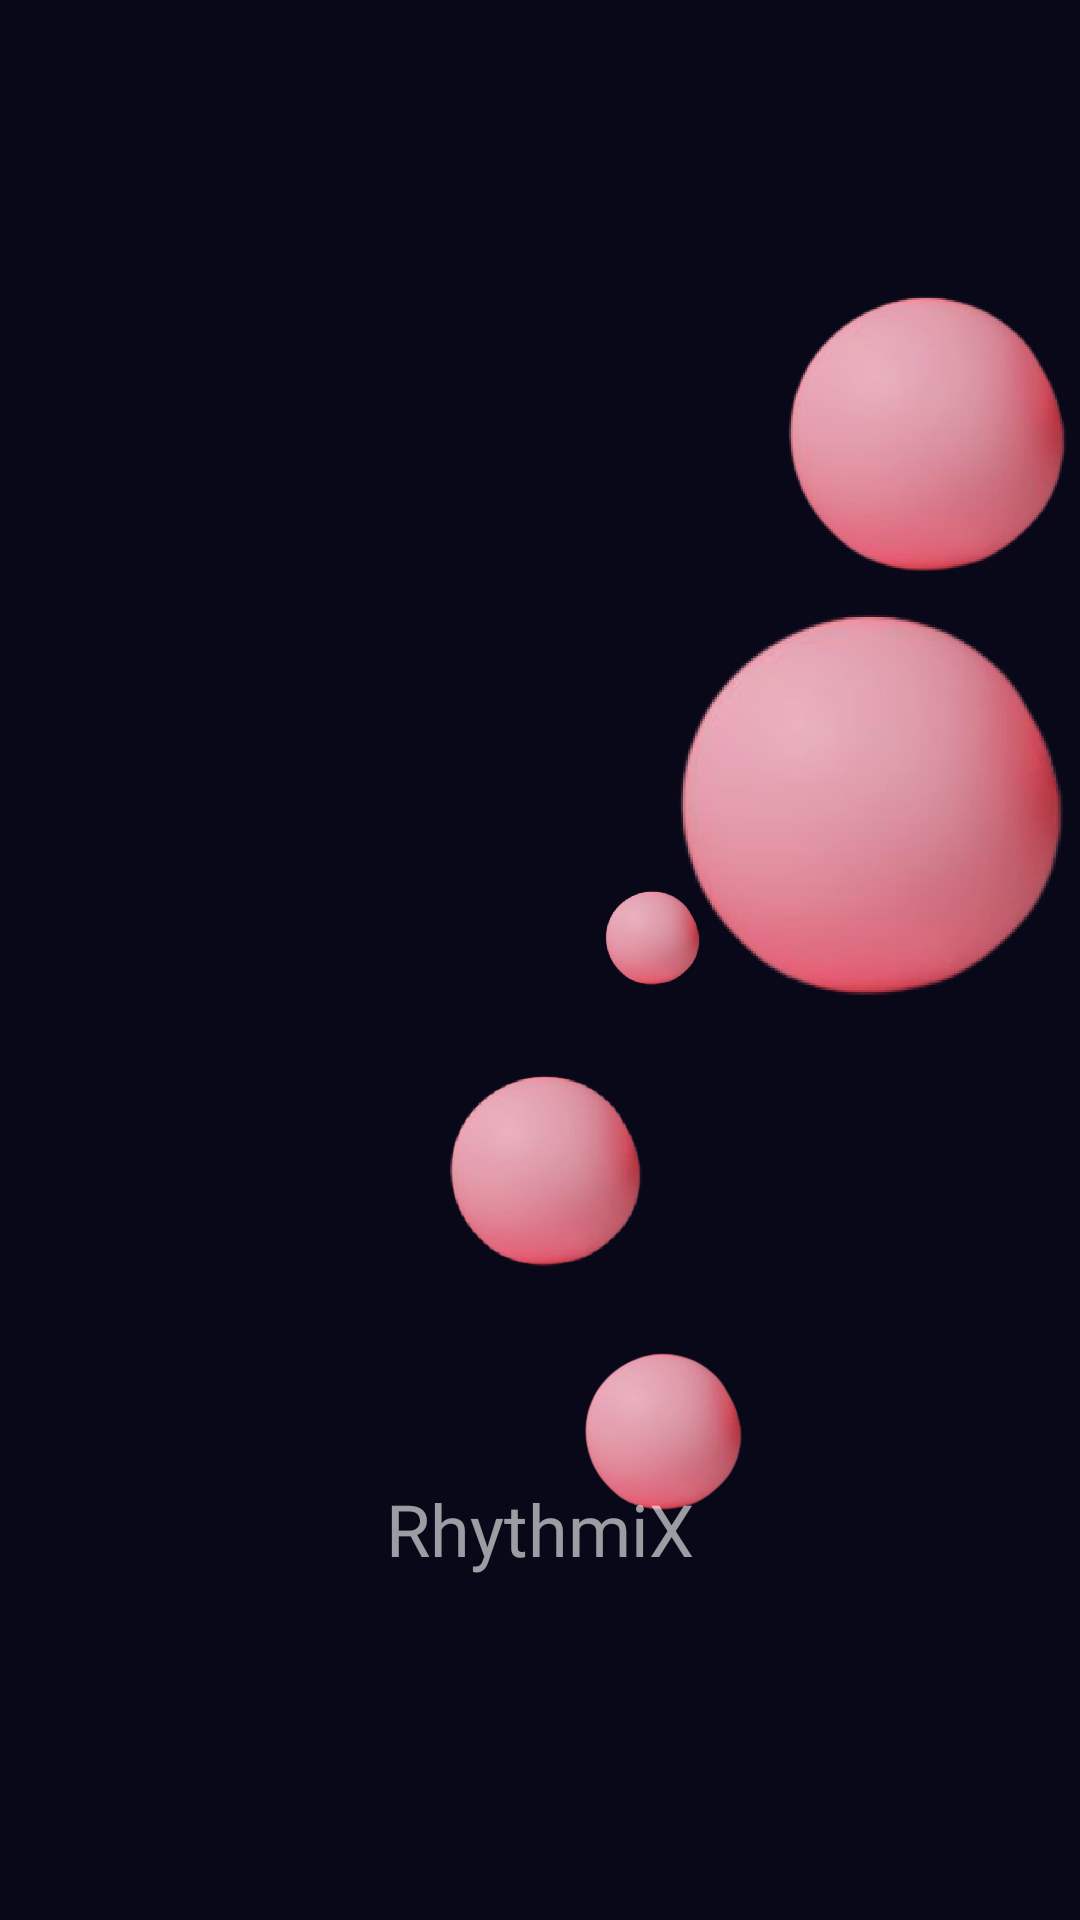

Here is an Android app screen rendered from its layout file. Give the layout XML and the strings, colors and styles it references.
<!-- AndroidManifest.xml: application theme Theme.RhythmiX -->
<!-- res/layout/screen_splash.xml -->
<?xml version="1.0" encoding="utf-8"?>
<androidx.constraintlayout.widget.ConstraintLayout xmlns:android="http://schemas.android.com/apk/res/android"
    xmlns:app="http://schemas.android.com/apk/res-auto"
    xmlns:tools="http://schemas.android.com/tools"
    android:layout_width="match_parent"
    android:background="#080819"

    android:layout_height="match_parent"
    tools:context=".presentation.ui.screens.SplashScreen">
























    <ImageView
        android:id="@+id/imageView2"
        android:layout_width="107dp"
        android:layout_height="98dp"
        android:src="@drawable/puzir"
        app:layout_constraintBottom_toBottomOf="parent"
        app:layout_constraintEnd_toEndOf="parent"
        app:layout_constraintTop_toTopOf="parent"
        app:layout_constraintVertical_bias="0.176" />

    <ImageView
        android:id="@+id/imageView"
        android:layout_width="146dp"
        android:layout_height="149dp"
        android:src="@drawable/puzir"
        app:layout_constraintBottom_toBottomOf="parent"
        app:layout_constraintEnd_toEndOf="parent"
        app:layout_constraintTop_toBottomOf="@+id/imageView2"
        app:layout_constraintVertical_bias="0.0" />

    <ImageView
        android:id="@+id/imageView4"
        android:layout_width="73dp"
        android:layout_height="68dp"
        android:layout_marginTop="356dp"
        android:src="@drawable/puzir"
        app:layout_constraintEnd_toEndOf="parent"
        app:layout_constraintStart_toStartOf="parent"
        app:layout_constraintTop_toTopOf="parent" />

    <ImageView
        android:id="@+id/imageView3"
        android:layout_width="36dp"
        android:layout_height="41dp"
        android:layout_marginTop="292dp"
        android:src="@drawable/puzir"
        app:layout_constraintEnd_toEndOf="parent"
        app:layout_constraintHorizontal_bias="0.613"
        app:layout_constraintStart_toStartOf="parent"
        app:layout_constraintTop_toTopOf="parent" />

    <ImageView
        android:layout_width="60dp"
        android:layout_height="56dp"
        android:layout_marginTop="116dp"
        android:src="@drawable/puzir"
        app:layout_constraintEnd_toEndOf="parent"
        app:layout_constraintHorizontal_bias="0.632"
        app:layout_constraintStart_toStartOf="parent"
        app:layout_constraintTop_toBottomOf="@+id/imageView3" />

    <TextView
        android:layout_width="wrap_content"
        android:layout_height="wrap_content"
        android:fontFamily="@font/round"
        android:text="RhythmiX"
        android:textColor="#99FFFFFF"
        android:textSize="24dp"
        app:layout_constraintBottom_toBottomOf="parent"
        app:layout_constraintEnd_toEndOf="parent"
        app:layout_constraintStart_toStartOf="parent"
        app:layout_constraintTop_toTopOf="parent"
        app:layout_constraintVertical_bias="0.812" />

    <TextView
        android:layout_width="wrap_content"
        android:layout_height="wrap_content"
        android:layout_marginTop="120dp"
        android:fontFamily="@font/round"
        android:textColor="#99FFFFFF"
        android:textSize="22dp"
        app:layout_constraintEnd_toEndOf="parent"
        app:layout_constraintHorizontal_bias="0.54"
        app:layout_constraintStart_toStartOf="parent"
        app:layout_constraintTop_toTopOf="parent" />


</androidx.constraintlayout.widget.ConstraintLayout>
<!-- resources referenced by this layout -->
<resources>
  <!-- drawable puzir: png bitmap (drawable, 30659 bytes) -->
  <style name="Theme.RhythmiX" parent="Base.Theme.RhythmiX" />
  <style name="Base.Theme.RhythmiX" parent="Theme.Material3.DayNight.NoActionBar">
          
         <item name="colorPrimary">#080819</item>
      </style>
</resources>
